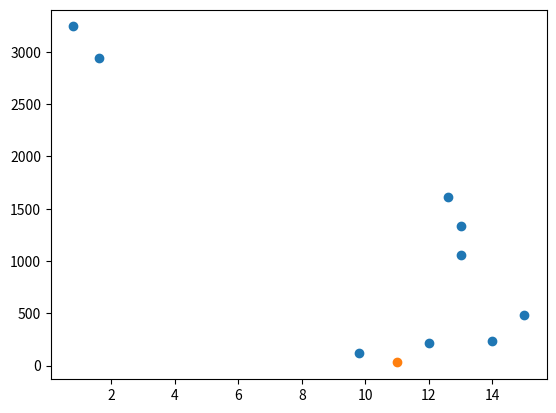

The matplotlib source for this figure:
# -*- coding: utf-8 -*-
"""
Created on Fri Mar 24 08:34:09 2023

[redacted]
"""

#TecNM/Aguascalientes
#M en C Ambientales
#Control contaminación atmosferica
#Proyecto 6
# [redacted]

#Script para determinar altura, temperatura potencial
#y gradiente ambiental de temperaturas a partir de
#condiciones de P y T

#liberia
import numpy as np
import matplotlib.pyplot as plt

#Datos:
#Punto de referencia
To = 11     #°C
Po = 1023   #mbar
zo = 30      #m

#A otra altura
T1 = np.array([9.8, 12, 14, 15, 13, 13, 12.6, 1.6, 0.8])    #°C
P1 = np.array([1012, 1000, 998, 969, 906, 878, 850, 725, 700])    #mbar

#Gradiente adiabatico de temperaturas
gamma = [-0.0098, -0.0054]  #°C/m ó °F/ft

#Función para determinar la temperatura potencial
def theta(T,P):
    theta = (T+273.15)*(1000/P)**(0.288)
    return theta

#Evaluar la altura a las condiciones dadas
z1 = zo - (theta(T1,P1) - theta(To,Po) - T1 + To)/gamma[0]

#Determinar el gradiente de T ambiental
dT = (T1-To)/(z1-zo)

#Graficar altura contra temperatura
plt.plot(T1,z1,'o')
plt.plot(To,zo,'o')